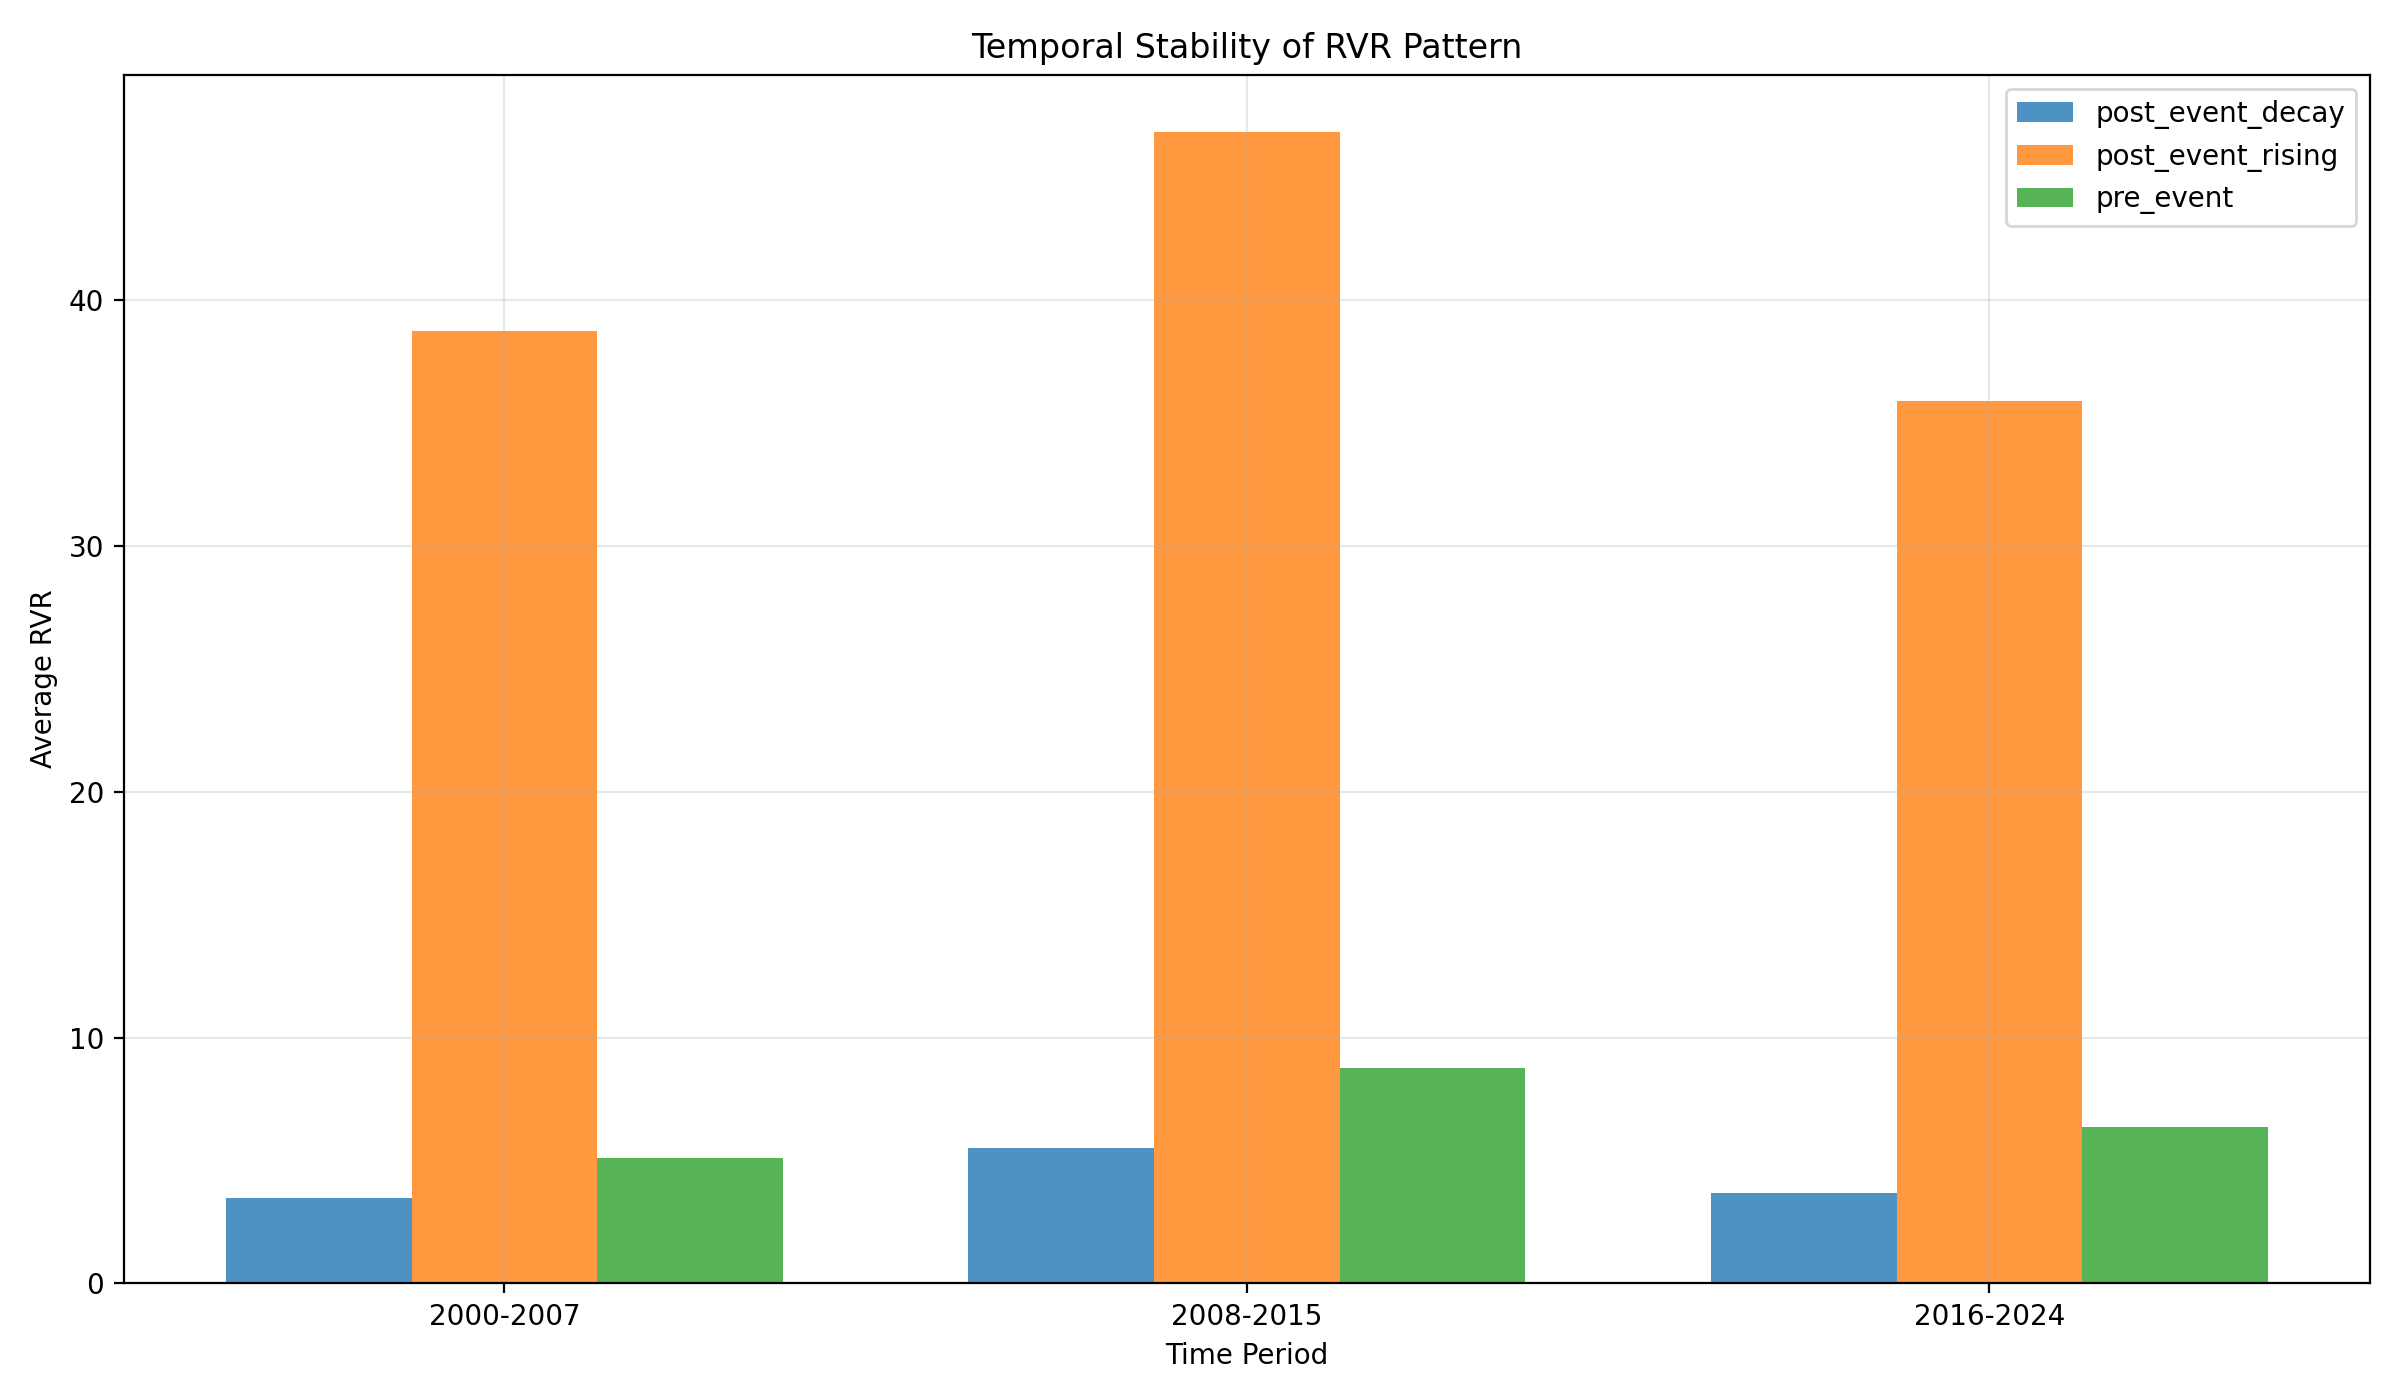

The file beside this chart, header and first rows:
period, phase, avg_rvr, median_rvr, n_events, amplification
2000-2007, post_event_decay, 3.486, 2.127, 238, 
2000-2007, post_event_rising, 38.73, 25.55, 238, 7.592
2000-2007, pre_event, 5.102, 4.106, 238, 
2008-2015, post_event_decay, 5.495, 2.899, 284, 
2008-2015, post_event_rising, 46.83, 28.37, 285, 5.337
2008-2015, pre_event, 8.774, 5.344, 285, 
2016-2024, post_event_decay, 3.681, 1.021, 539, 
2016-2024, post_event_rising, 35.9, 15.47, 540, 5.647
2016-2024, pre_event, 6.359, 2.313, 542, 
